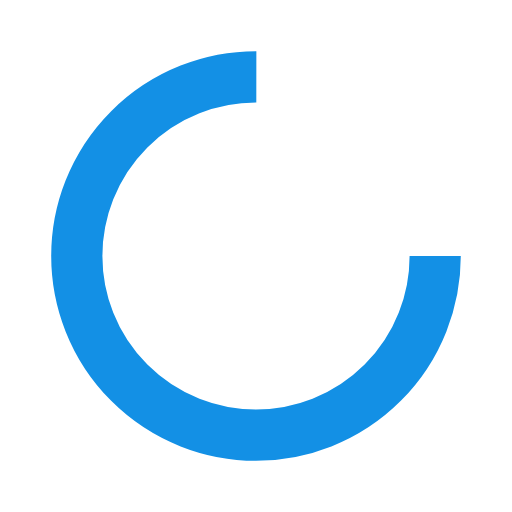
t = 0.00 s
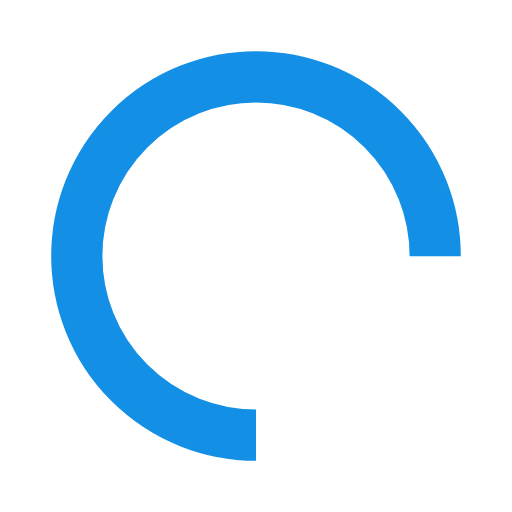
t = 0.25 s
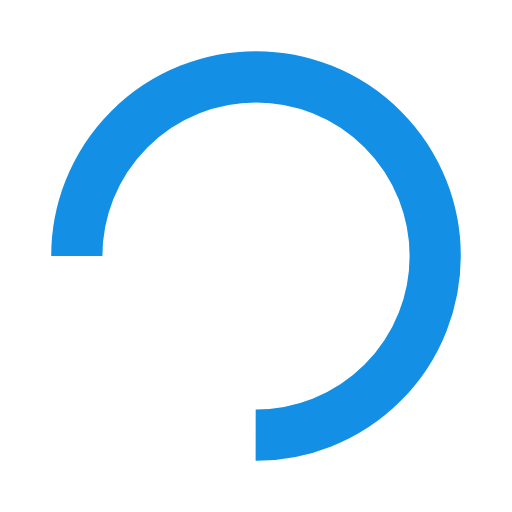
t = 0.50 s
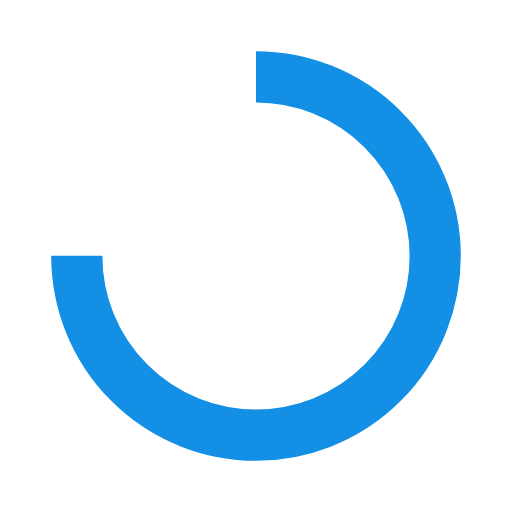
t = 0.75 s

The animated SVG that drew these frames (rendered in a browser with its animation timeline set to each time). Animation: 1 SMIL element (animateTransform=1); one cycle of 1.00 s, repeats indefinitely.

<?xml version="1.0" encoding="utf-8"?>
<svg xmlns="http://www.w3.org/2000/svg" xmlns:xlink="http://www.w3.org/1999/xlink" style="margin: auto; background: none; display: block; shape-rendering: auto;" width="100px" height="100px" viewBox="0 0 100 100" preserveAspectRatio="xMidYMid">
  <circle cx="50" cy="50" fill="none" stroke="#1390E5" stroke-width="10" r="35" stroke-dasharray="164.93361431346415 56.97787143782138">
    <animateTransform attributeName="transform" type="rotate" repeatCount="indefinite" dur="1s" values="0 50 50;360 50 50" keyTimes="0;1"></animateTransform>
  </circle>
  <!-- [ldio] generated by https://loading.io/ --></svg>